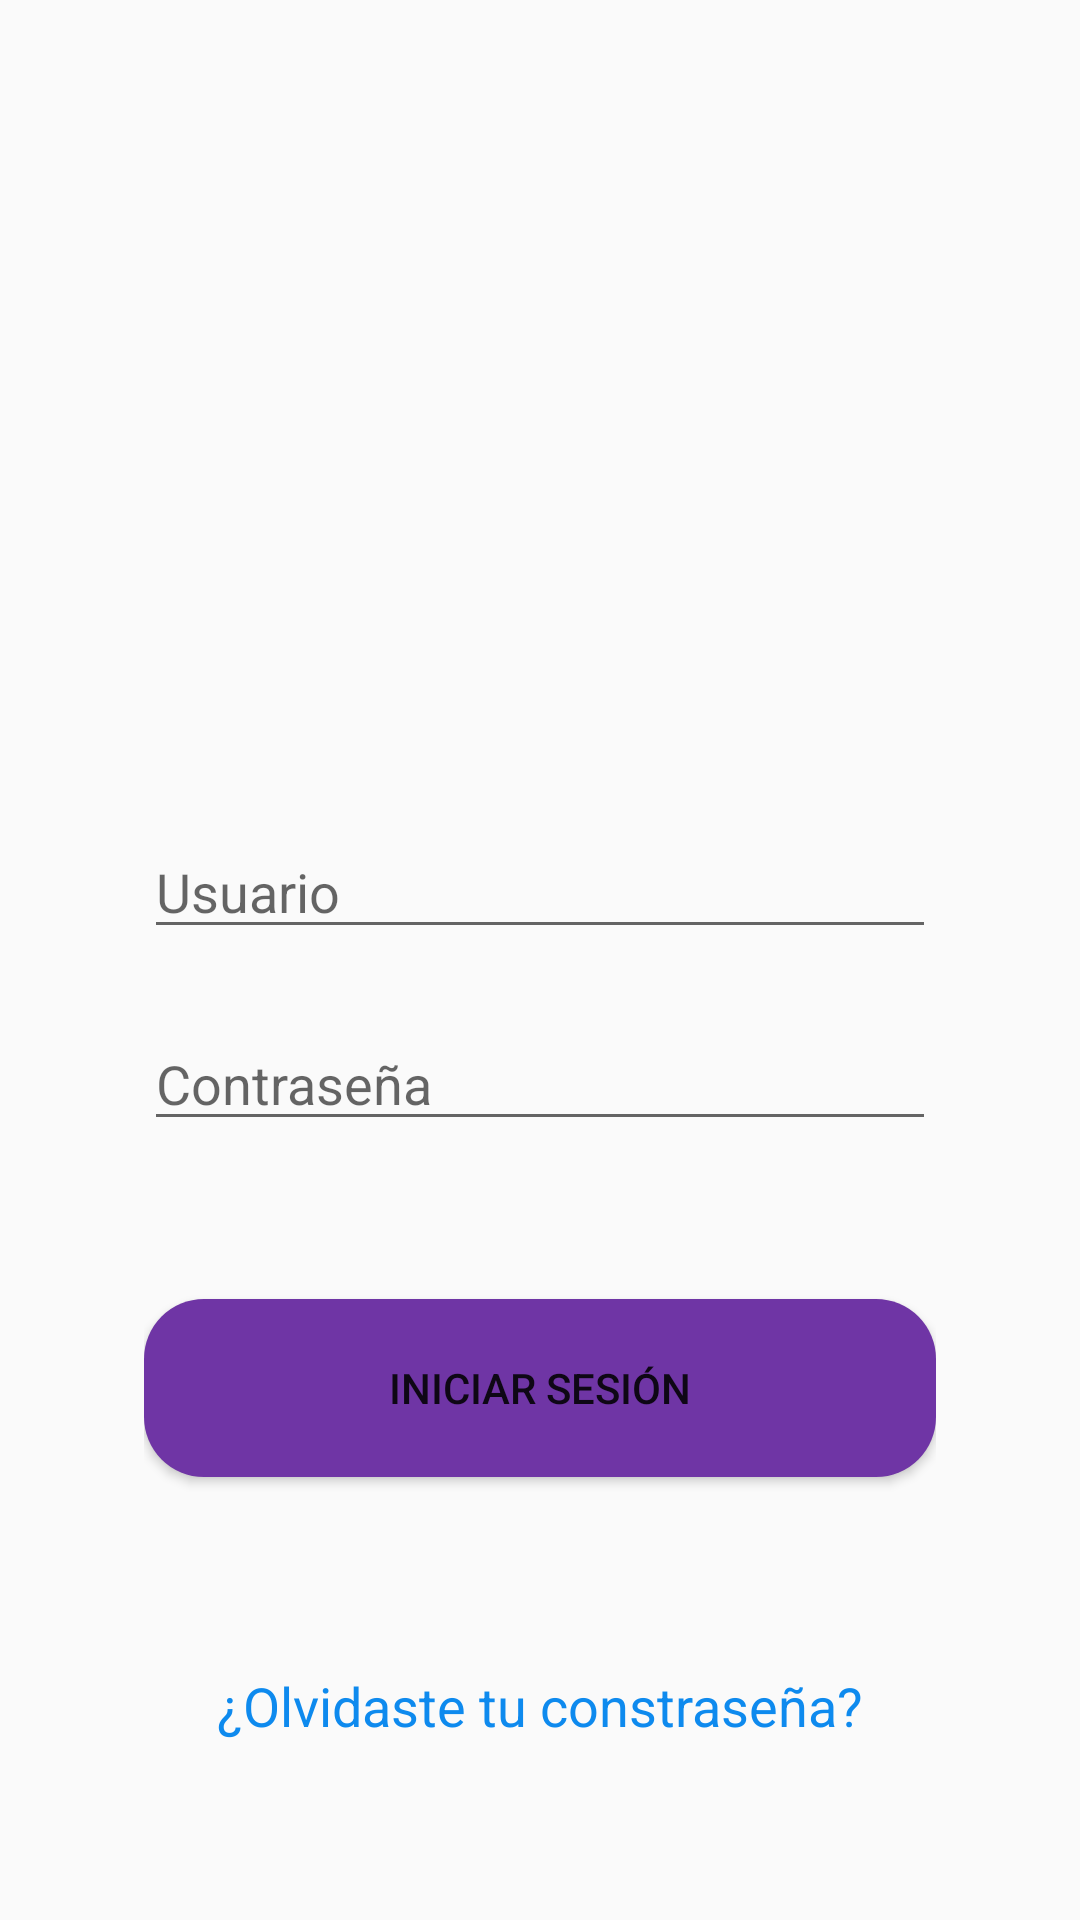

The Android layout XML behind this screen, and the referenced resources:
<!-- AndroidManifest.xml: application theme Theme.YenDoc -->
<!-- res/layout/fragment_login.xml -->
<?xml version="1.0" encoding="utf-8"?>
<LinearLayout xmlns:android="http://schemas.android.com/apk/res/android"
    xmlns:tools="http://schemas.android.com/tools"
    android:layout_width="match_parent"
    android:layout_height="match_parent"
    android:orientation="vertical"
    android:padding="48dp">

    <ImageView
        android:layout_width="match_parent"
        android:layout_height="110dp"
        android:layout_weight="1"
        android:layout_marginTop="20dp"
        android:gravity="center"
        android:src="@drawable/yendoc"
        />
    <Space
        android:layout_width="match_parent"
        android:layout_height="30dp"
        android:layout_weight="1" />

    <EditText
        android:id="@+id/input_usuario"
        android:layout_width="match_parent"
        android:layout_height="wrap_content"
        android:layout_gravity="center_horizontal"
        android:layout_weight="1"
        android:gravity="bottom"
        android:hint="@string/usuario" />

    <EditText
        android:id="@+id/input_contrasena"
        android:layout_width="match_parent"
        android:layout_height="wrap_content"
        android:layout_gravity="center_horizontal"
        android:layout_weight="1"
        android:ems="10"
        android:gravity="bottom"
        android:hint="@string/contrasenia"
        android:inputType="textPassword" />

    <Space
        android:layout_width="match_parent"
        android:layout_height="30dp"
        android:layout_weight="1" />

    <Button
        android:id="@+id/boton_iniciar_sesion"
        android:layout_width="match_parent"
        android:layout_height="wrap_content"
        android:layout_gravity="center_horizontal"
        android:layout_weight="0.5"
        android:background="@drawable/rounded_corners"
        android:text="@string/iniciar_sesion" />

    <Space
        android:layout_width="match_parent"
        android:layout_height="30dp"
        android:layout_weight="1" />

    <TextView
        android:id="@+id/texto_olvidaste_contrasena"
        android:layout_width="wrap_content"
        android:layout_height="wrap_content"
        android:layout_gravity="center_horizontal"
        android:layout_weight="1"
        android:gravity="center_vertical"
        android:text="@string/olvidaste_tu_constrasenia"
        android:textAppearance="?android:attr/textAppearanceMedium"
        android:textColor="#0E8AEE" />

</LinearLayout>
<!-- resources referenced by this layout -->
<resources>
  <!-- drawable rounded_corners (drawable) -->
  <?xml version="1.0" encoding="utf-8"?>
  <selector xmlns:android="http://schemas.android.com/apk/res/android">
      <item>
          <shape android:shape="rectangle">
              <corners android:radius="20dp" />
              <solid android:color="#FF6F35A5"></solid>
          </shape>
      </item>
      <item android:state_pressed="true">
          <shape android:shape="rectangle">
              <corners android:radius="20dp" />
              <solid android:color="#FFF1E6FF"></solid>
          </shape>
      </item>
  </selector>
  <string name="contrasenia">Contraseña</string>
  <string name="iniciar_sesion">Iniciar Sesión</string>
  <string name="olvidaste_tu_constrasenia">¿Olvidaste tu constraseña?</string>
  <string name="usuario">Usuario</string>
  <style name="Theme.YenDoc" parent="Theme.AppCompat.Light.NoActionBar">
          
          <item name="colorPrimary">@color/primary</item>
          <item name="colorPrimaryVariant">@color/primary</item>
          <item name="colorOnPrimary">@color/white</item>
          
          <item name="colorSecondary">@color/secondary</item>
          <item name="colorSecondaryVariant">@color/secondary</item>
          <item name="colorOnSecondary">@color/black</item>
          
  
          <item name="windowActionBar">false</item>
          <item name="windowNoTitle">true</item>
          <item name="drawerArrowStyle">@style/DrawerArrowStyle</item>
  
      </style>
  <color name="primary">#FF6F35A5</color>
  <color name="white">#FFFFFFFF</color>
  <color name="secondary">#FFF1E6FF</color>
  <color name="black">#FF000000</color>
  <style name="DrawerArrowStyle" parent="@style/Widget.AppCompat.DrawerArrowToggle">
          <item name="spinBars">true</item>
          <item name="color">@android:color/white</item>
      </style>
</resources>
